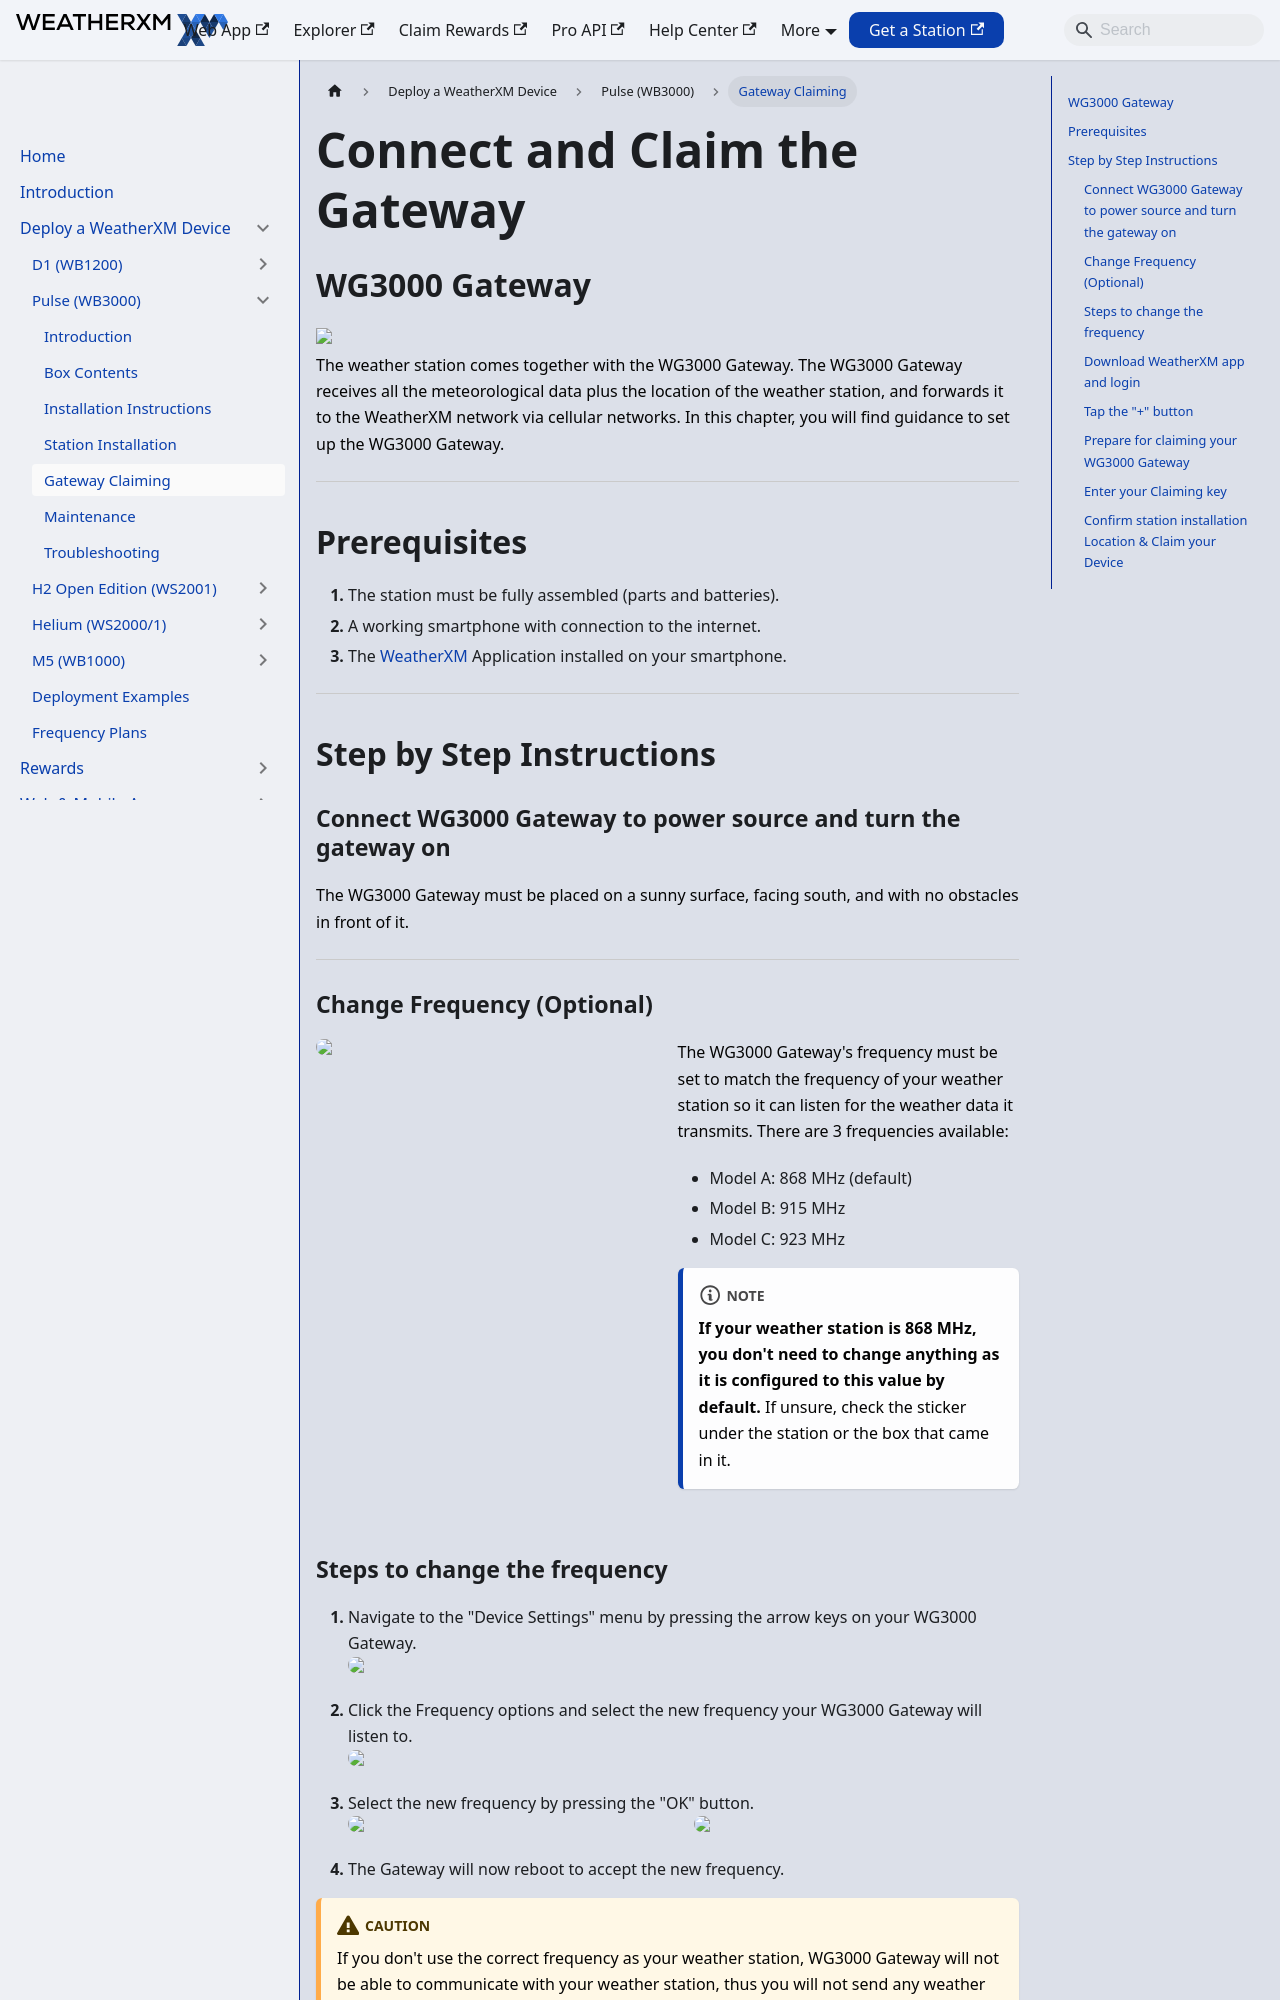

repository: WeatherXM/docs · page: wxm-devices/pulse/connect-and-claim.html · generator: docusaurus

# Connect and Claim the Gateway

Canonical: https://docs.weatherxm.com/wxm-devices/pulse/connect-and-claim

## WG3000 Gateway

The weather station comes together with the WG3000 Gateway.
The WG3000 Gateway receives all the meteorological data plus the location of the weather station, and forwards it to the WeatherXM network via cellular networks.
In this chapter, you will find guidance to set up the WG3000 Gateway.
<hr/>

## Prerequisites

1. The station must be fully assembled (parts and batteries).
1. A working smartphone with connection to the internet.
1. The [WeatherXM](/wxm-devices/pulse/connect-and-claim#download-weatherxm-app-and-login) Application installed on your smartphone.

<hr/>

## Step by Step Instructions

### Connect WG3000 Gateway to power source and turn the gateway on
 
The WG3000 Gateway must be placed on a sunny surface, facing south, and with no obstacles in front of it.

<hr/>

### Change Frequency (Optional)

  
  
The WG3000 Gateway's frequency must be set to match the frequency of your weather station so it can listen for the weather data it transmits. There are 3 frequencies available:
- Model A: 868 MHz (default)
- Model B: 915 MHz
- Model C: 923 MHz

:::note
**If your weather station is 868 MHz, you don't need to change anything as it is configured to this value by default.**
If unsure, check the sticker under the station or the box that came in it.
:::
